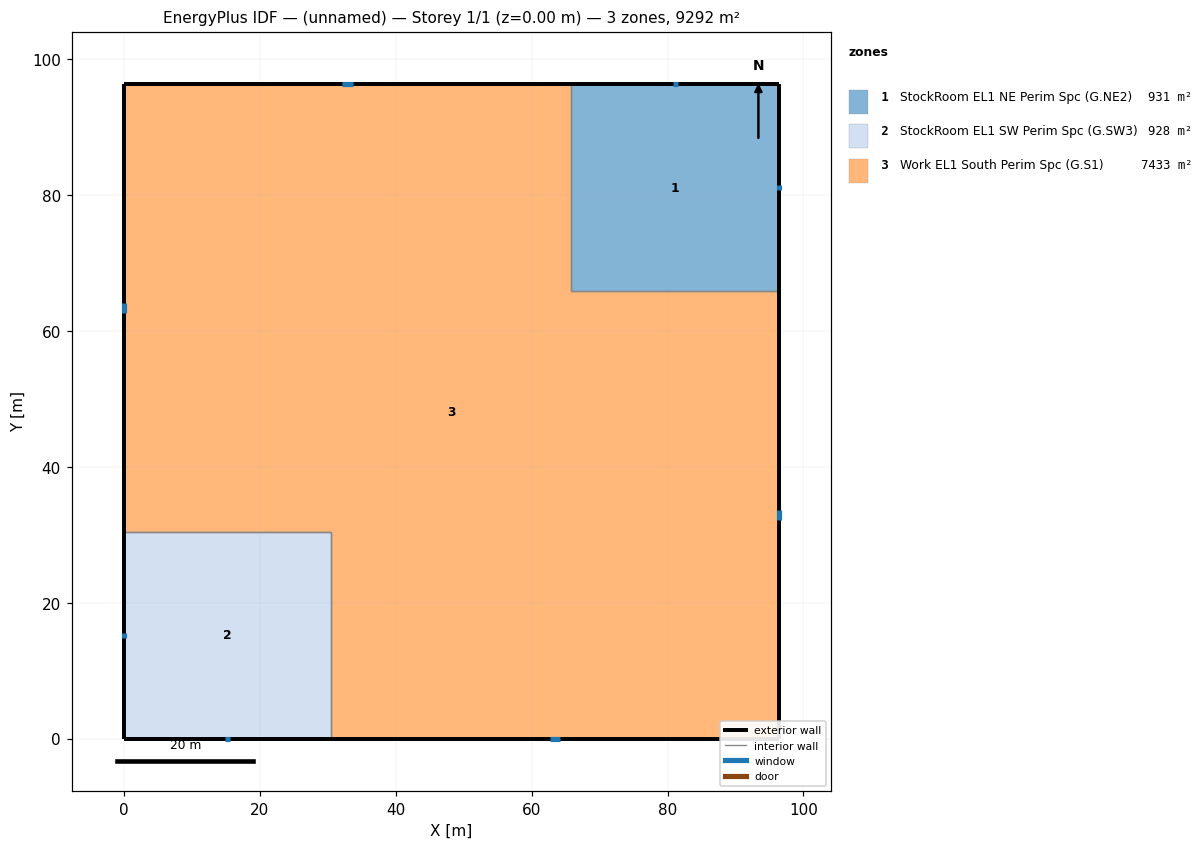
=== STOREY PLAN SPEC (per zone: floor XY polygon, exterior-wall plan segments, windows/doors) ===
zone 1: StockRoom EL1 NE Perim Spc (G.NE2)  (930.7 m²)
  floor: (96.39, 96.39) (96.39, 65.93) (65.84, 65.93) (65.84, 96.39)
  exterior wall: (96.39, 65.93) – (96.39, 96.39)  [30.5 m]
    window: (96.39, 80.81) – (96.39, 81.52)  [3.2 m²]
  exterior wall: (96.39, 96.39) – (65.84, 96.39)  [30.6 m]
    window: (81.47, 96.39) – (80.76, 96.39)  [3.3 m²]
  interior walls: 2
zone 2: StockRoom EL1 SW Perim Spc (G.SW3)  (927.7 m²)
  floor: (30.46, 30.46) (30.46, 0.00) (0.00, 0.00) (0.00, 30.46)
  exterior wall: (0.00, 0.00) – (30.46, 0.00)  [30.5 m]
    window: (14.87, 0.00) – (15.58, 0.00)  [3.2 m²]
  exterior wall: (0.00, 30.46) – (0.00, 0.00)  [30.5 m]
    window: (0.00, 15.58) – (0.00, 14.87)  [3.2 m²]
  interior walls: 2
zone 3: Work EL1 South Perim Spc (G.S1)  (7433.2 m²)
  floor: (65.84, 96.39) (65.84, 65.93) (96.39, 65.93) (96.39, 0.00) (30.46, 0.00) (30.46, 30.46) (0.00, 30.46) (0.00, 96.39)
  exterior wall: (96.39, 0.00) – (96.39, 65.93)  [65.9 m]
    window: (96.39, 32.20) – (96.39, 33.74)  [7.0 m²]
  exterior wall: (65.84, 96.39) – (0.00, 96.39)  [65.8 m]
    window: (33.69, 96.39) – (32.15, 96.39)  [7.0 m²]
  exterior wall: (30.46, 0.00) – (96.39, 0.00)  [65.9 m]
    window: (62.66, 0.00) – (64.19, 0.00)  [7.0 m²]
  exterior wall: (0.00, 96.39) – (0.00, 30.46)  [65.9 m]
    window: (0.00, 64.20) – (0.00, 62.66)  [7.0 m²]
  interior walls: 4

=== DERIVED (storey summary) ===
Building: (unnamed)
Storey: 1 of 1  (floor level z = 0.00 m)
Storey gross floor area: 9291.6 m²
Zones on this storey: 3
  - StockRoom EL1 NE Perim Spc (G.NE2): floor 930.7 m²; exterior wall 61.0 m (650.9 m²); 2 window(s) 6.5 m²; WWR 1.0%
  - StockRoom EL1 SW Perim Spc (G.SW3): floor 927.7 m²; exterior wall 60.9 m (649.9 m²); 2 window(s) 6.5 m²; WWR 1.0%
  - Work EL1 South Perim Spc (G.S1): floor 7433.2 m²; exterior wall 263.6 m (2812.5 m²); 4 window(s) 28.1 m²; WWR 1.0%
Zone adjacency (shared interzone walls):
  - StockRoom EL1 NE Perim Spc (G.NE2) ↔ Work EL1 South Perim Spc (G.S1)
  - StockRoom EL1 SW Perim Spc (G.SW3) ↔ Work EL1 South Perim Spc (G.S1)